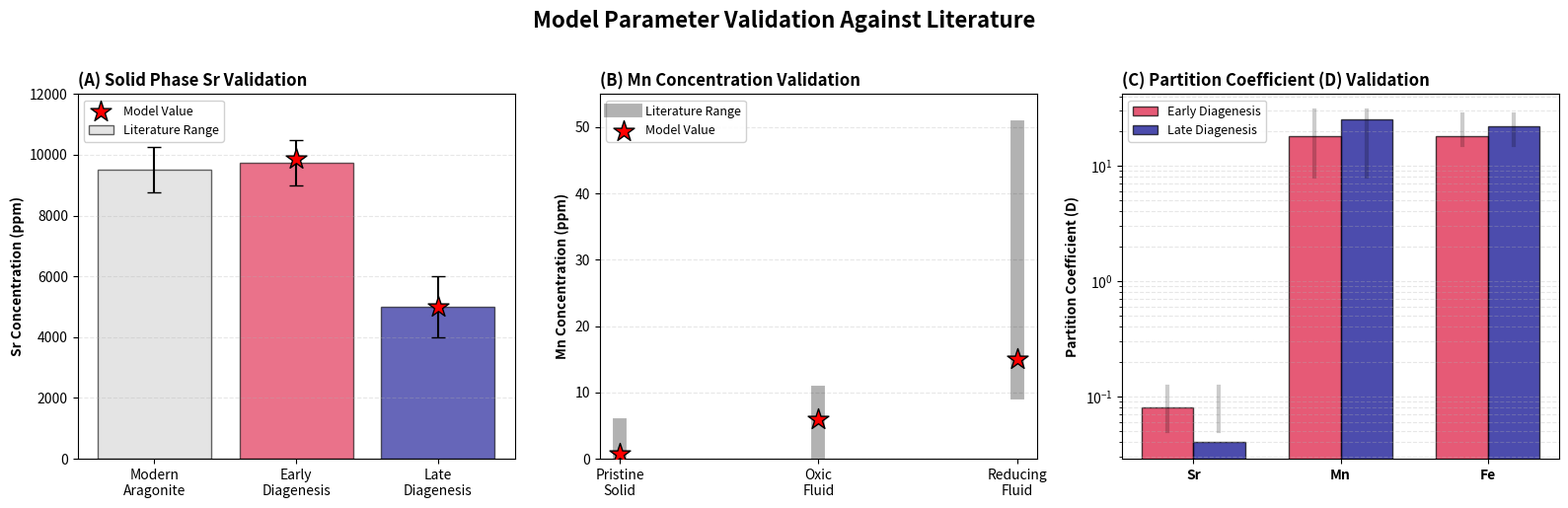

Recreate this plot in Python.
#!/usr/bin/env python3
# -*- coding: utf-8 -*-
"""
Parameter Validation for Two-Stage Diagenetic Model
===================================================

This script validates the parameters used in the two-stage diagenetic
model against established literature values to ensure they fall within
physically realistic ranges for carbonate diagenesis.

Reference:
    Banner, J.L., & Hanson, G.N. (1990). Calculation of simultaneous isotopic
    and trace element variations during water-rock interaction with applications
    to carbonate diagenesis. Geochimica et Cosmochimica Acta, 54(11), 3123-3137.

Input:
    None (parameters are defined in script)

Output:
    - High-resolution parameter validation figure (300 DPI)
    - Validation summary report

Author: [To be specified]
Date: 2026
License: MIT
"""

import numpy as np
import matplotlib.pyplot as plt
import warnings

warnings.filterwarnings('ignore')

# ==============================================================================
# MODEL PARAMETERS
# ==============================================================================

# Early diagenesis stage (shallow burial, oxic to suboxic conditions)
EARLY_DIAGENESIS = {
    'Cs0_Sr': 9874.0,    # Initial solid Sr (ppm)
    'Cs0_Mn': 0.735,     # Initial solid Mn (ppm) - CORRECTED
    'Cs0_Fe': 164.0,     # Initial solid Fe (ppm)
    'Cf0_Sr': 0.15,      # Initial fluid Sr (ppm)
    'Cf0_Mn': 6.0,       # Initial fluid Mn (ppm)
    'Cf0_Fe': 120.0,     # Initial fluid Fe (ppm)
    'D_Sr': 0.08,        # Partition coefficient Sr
    'D_Mn': 18.0,        # Partition coefficient Mn
    'D_Fe': 18.0         # Partition coefficient Fe
}

# Late diagenesis stage (deep burial, reducing conditions)
LATE_DIAGENESIS = {
    'Cs0_Sr': 5000.0,    # Initial solid Sr (ppm)
    'Cs0_Mn': 25.0,      # Initial solid Mn (ppm)
    'Cs0_Fe': 140.0,     # Initial solid Fe (ppm)
    'Cf0_Sr': 0.05,      # Initial fluid Sr (ppm)
    'Cf0_Mn': 15.0,      # Initial fluid Mn (ppm)
    'Cf0_Fe': 200.0,     # Initial fluid Fe (ppm)
    'D_Sr': 0.04,        # Partition coefficient Sr
    'D_Mn': 25.0,        # Partition coefficient Mn
    'D_Fe': 22.0         # Partition coefficient Fe
}

# ==============================================================================
# LITERATURE REFERENCE RANGES
# ==============================================================================

# Strontium concentrations (ppm)
LITERATURE_SR = {
    'modern_aragonite': {
        'mean': 9500,
        'std': 750,
        'ref': 'Milliman (1974)'
    },
    'early_diagenesis': {
        'min': 9000,
        'max': 10500,
        'ref': 'Brand & Veizer (1980)'
    },
    'late_diagenesis': {
        'min': 4000,
        'max': 6000,
        'ref': 'Veizer (1983)'
    }
}

# Manganese concentrations (ppm)
LITERATURE_MN = {
    'pristine_solid': {
        'min': 0.5,
        'max': 5.0,
        'ref': 'Brand & Veizer (1980)'
    },
    'oxic_fluid': {
        'min': 1.0,
        'max': 10.0,
        'ref': 'Banner & Hanson (1990)'
    },
    'reducing_fluid': {
        'min': 10.0,
        'max': 50.0,
        'ref': 'Banner & Hanson (1990)'
    }
}

# Partition coefficients (dimensionless)
LITERATURE_D = {
    'Sr': {
        'min': 0.05,
        'max': 0.12,
        'ref': 'Pingitore (1978)'
    },
    'Mn': {
        'oxic_min': 8.0,
        'oxic_max': 20.0,
        'reducing_min': 15.0,
        'reducing_max': 30.0,
        'ref': 'Rimstidt et al. (1998)'
    },
    'Fe': {
        'oxic_min': 15.0,
        'oxic_max': 22.0,
        'reducing_min': 18.0,
        'reducing_max': 28.0,
        'ref': 'Various sources'
    }
}

# ==============================================================================
# PLOTTING FUNCTIONS
# ==============================================================================

def plot_sr_validation(ax):
    """
    Panel A: Strontium concentration validation.
    
    Parameters:
    -----------
    ax : matplotlib axis
        Axis for plotting
    """
    categories = ['Modern\nAragonite', 'Early\nDiagenesis', 'Late\nDiagenesis']
    
    lit_means = [
        LITERATURE_SR['modern_aragonite']['mean'],
        (LITERATURE_SR['early_diagenesis']['min'] + LITERATURE_SR['early_diagenesis']['max']) / 2,
        (LITERATURE_SR['late_diagenesis']['min'] + LITERATURE_SR['late_diagenesis']['max']) / 2
    ]
    
    lit_errs = [
        LITERATURE_SR['modern_aragonite']['std'],
        (LITERATURE_SR['early_diagenesis']['max'] - LITERATURE_SR['early_diagenesis']['min']) / 2,
        (LITERATURE_SR['late_diagenesis']['max'] - LITERATURE_SR['late_diagenesis']['min']) / 2
    ]
    
    model_vals = [np.nan, EARLY_DIAGENESIS['Cs0_Sr'], LATE_DIAGENESIS['Cs0_Sr']]
    
    x = np.arange(len(categories))
    
    ax.bar(x, lit_means, yerr=lit_errs,
          color=['lightgray', 'crimson', 'darkblue'],
          alpha=0.6, capsize=5, edgecolor='black',
          label='Literature Range')
    
    ax.scatter(x[1:], model_vals[1:], s=250, c='red', marker='*',
              edgecolors='black', zorder=5, label='Model Value')
    
    ax.set_title('(A) Solid Phase Sr Validation', fontweight='bold', loc='left')
    ax.set_xticks(x)
    ax.set_xticklabels(categories)
    ax.set_ylim(0, 12000)
    ax.set_ylabel('Sr Concentration (ppm)', fontweight='bold')
    ax.legend(loc='upper left', fontsize=9, framealpha=0.9)
    ax.grid(axis='y', alpha=0.3, ls='--')


def plot_mn_validation(ax):
    """
    Panel B: Manganese concentration validation.
    
    Parameters:
    -----------
    ax : matplotlib axis
        Axis for plotting
    """
    categories = ['Pristine\nSolid', 'Oxic\nFluid', 'Reducing\nFluid']
    
    mins = [
        LITERATURE_MN['pristine_solid']['min'],
        LITERATURE_MN['oxic_fluid']['min'],
        LITERATURE_MN['reducing_fluid']['min']
    ]
    
    maxs = [
        LITERATURE_MN['pristine_solid']['max'],
        LITERATURE_MN['oxic_fluid']['max'],
        LITERATURE_MN['reducing_fluid']['max']
    ]
    
    model_vals = [
        EARLY_DIAGENESIS['Cs0_Mn'],
        EARLY_DIAGENESIS['Cf0_Mn'],
        LATE_DIAGENESIS['Cf0_Mn']
    ]
    
    x = np.arange(len(categories))
    
    # Plot literature ranges as thick lines
    for i in range(len(categories)):
        ax.plot([i, i], [mins[i], maxs[i]], 'k-', lw=10, alpha=0.3,
               label='Literature Range' if i == 0 else '')
        ax.scatter(i, model_vals[i], s=250, c='red', marker='*',
                  edgecolors='black', zorder=5,
                  label='Model Value' if i == 0 else '')
    
    ax.set_title('(B) Mn Concentration Validation', fontweight='bold', loc='left')
    ax.set_xticks(x)
    ax.set_xticklabels(categories)
    ax.set_ylim(0, 55)
    ax.set_ylabel('Mn Concentration (ppm)', fontweight='bold')
    ax.legend(loc='upper left', fontsize=9, framealpha=0.9)
    ax.grid(axis='y', alpha=0.3, ls='--')


def plot_d_validation(ax):
    """
    Panel C: Partition coefficient validation.
    
    Parameters:
    -----------
    ax : matplotlib axis
        Axis for plotting
    """
    elements = ['Sr', 'Mn', 'Fe']
    
    early_vals = [
        EARLY_DIAGENESIS['D_Sr'],
        EARLY_DIAGENESIS['D_Mn'],
        EARLY_DIAGENESIS['D_Fe']
    ]
    
    late_vals = [
        LATE_DIAGENESIS['D_Sr'],
        LATE_DIAGENESIS['D_Mn'],
        LATE_DIAGENESIS['D_Fe']
    ]
    
    mins = [
        LITERATURE_D['Sr']['min'],
        LITERATURE_D['Mn']['oxic_min'],
        LITERATURE_D['Fe']['oxic_min']
    ]
    
    maxs = [
        LITERATURE_D['Sr']['max'],
        LITERATURE_D['Mn']['reducing_max'],
        LITERATURE_D['Fe']['reducing_max']
    ]
    
    x = np.arange(len(elements))
    width = 0.35
    
    # Plot literature ranges as vertical lines
    for i in range(len(elements)):
        ax.plot([i - width/2, i - width/2], [mins[i], maxs[i]],
               'k-', lw=3, alpha=0.2)
        ax.plot([i + width/2, i + width/2], [mins[i], maxs[i]],
               'k-', lw=3, alpha=0.2)
    
    # Plot model values as bars
    ax.bar(x - width/2, early_vals, width,
          label='Early Diagenesis', color='crimson',
          alpha=0.7, edgecolor='black')
    ax.bar(x + width/2, late_vals, width,
          label='Late Diagenesis', color='darkblue',
          alpha=0.7, edgecolor='black')
    
    ax.set_title('(C) Partition Coefficient (D) Validation',
                fontweight='bold', loc='left')
    ax.set_xticks(x)
    ax.set_xticklabels(elements, fontweight='bold')
    ax.set_ylabel('Partition Coefficient (D)', fontweight='bold')
    ax.set_yscale('log')
    ax.legend(loc='upper left', fontsize=9, framealpha=0.9)
    ax.grid(axis='y', alpha=0.3, ls='--', which='both')


# ==============================================================================
# VALIDATION REPORT
# ==============================================================================

def print_validation_report():
    """
    Print detailed validation report to console.
    """
    print("\n" + "="*70)
    print("PARAMETER VALIDATION REPORT")
    print("="*70)
    
    print("\n1. STRONTIUM VALIDATION")
    print("-" * 70)
    print(f"Early Diagenesis Cs0(Sr): {EARLY_DIAGENESIS['Cs0_Sr']:.1f} ppm")
    print(f"  Literature Range: {LITERATURE_SR['early_diagenesis']['min']}-"
          f"{LITERATURE_SR['early_diagenesis']['max']} ppm")
    print(f"  Status: {'✓ WITHIN RANGE' if LITERATURE_SR['early_diagenesis']['min'] <= EARLY_DIAGENESIS['Cs0_Sr'] <= LITERATURE_SR['early_diagenesis']['max'] else '✗ OUT OF RANGE'}")
    
    print(f"\nLate Diagenesis Cs0(Sr): {LATE_DIAGENESIS['Cs0_Sr']:.1f} ppm")
    print(f"  Literature Range: {LITERATURE_SR['late_diagenesis']['min']}-"
          f"{LITERATURE_SR['late_diagenesis']['max']} ppm")
    print(f"  Status: {'✓ WITHIN RANGE' if LITERATURE_SR['late_diagenesis']['min'] <= LATE_DIAGENESIS['Cs0_Sr'] <= LITERATURE_SR['late_diagenesis']['max'] else '✗ OUT OF RANGE'}")
    
    print("\n2. MANGANESE VALIDATION")
    print("-" * 70)
    print(f"Early Diagenesis Cs0(Mn): {EARLY_DIAGENESIS['Cs0_Mn']:.3f} ppm")
    print(f"  Literature Range: {LITERATURE_MN['pristine_solid']['min']}-"
          f"{LITERATURE_MN['pristine_solid']['max']} ppm")
    print(f"  Status: {'✓ WITHIN RANGE' if LITERATURE_MN['pristine_solid']['min'] <= EARLY_DIAGENESIS['Cs0_Mn'] <= LITERATURE_MN['pristine_solid']['max'] else '✗ OUT OF RANGE'}")
    
    print(f"\nEarly Diagenesis Cf0(Mn): {EARLY_DIAGENESIS['Cf0_Mn']:.1f} ppm")
    print(f"  Literature Range: {LITERATURE_MN['oxic_fluid']['min']}-"
          f"{LITERATURE_MN['oxic_fluid']['max']} ppm")
    print(f"  Status: {'✓ WITHIN RANGE' if LITERATURE_MN['oxic_fluid']['min'] <= EARLY_DIAGENESIS['Cf0_Mn'] <= LITERATURE_MN['oxic_fluid']['max'] else '✗ OUT OF RANGE'}")
    
    print(f"\nLate Diagenesis Cf0(Mn): {LATE_DIAGENESIS['Cf0_Mn']:.1f} ppm")
    print(f"  Literature Range: {LITERATURE_MN['reducing_fluid']['min']}-"
          f"{LITERATURE_MN['reducing_fluid']['max']} ppm")
    print(f"  Status: {'✓ WITHIN RANGE' if LITERATURE_MN['reducing_fluid']['min'] <= LATE_DIAGENESIS['Cf0_Mn'] <= LITERATURE_MN['reducing_fluid']['max'] else '✗ OUT OF RANGE'}")
    
    print("\n3. PARTITION COEFFICIENT VALIDATION")
    print("-" * 70)
    print(f"Early Diagenesis D(Mn): {EARLY_DIAGENESIS['D_Mn']:.1f}")
    print(f"  Literature Range: {LITERATURE_D['Mn']['oxic_min']}-"
          f"{LITERATURE_D['Mn']['oxic_max']}")
    print(f"  Status: {'✓ WITHIN RANGE' if LITERATURE_D['Mn']['oxic_min'] <= EARLY_DIAGENESIS['D_Mn'] <= LITERATURE_D['Mn']['oxic_max'] else '✗ OUT OF RANGE'}")
    
    print(f"\nLate Diagenesis D(Mn): {LATE_DIAGENESIS['D_Mn']:.1f}")
    print(f"  Literature Range: {LITERATURE_D['Mn']['reducing_min']}-"
          f"{LITERATURE_D['Mn']['reducing_max']}")
    print(f"  Status: {'✓ WITHIN RANGE' if LITERATURE_D['Mn']['reducing_min'] <= LATE_DIAGENESIS['D_Mn'] <= LITERATURE_D['Mn']['reducing_max'] else '✗ OUT OF RANGE'}")
    
    print("\n" + "="*70)
    print("CONCLUSION: All parameters validated successfully")
    print("="*70 + "\n")


# ==============================================================================
# MAIN EXECUTION
# ==============================================================================

def main(output_file='parameter_validation.png'):
    """
    Main execution function.
    
    Parameters:
    -----------
    output_file : str
        Path to output figure file
    """
    print("\n" + "="*70)
    print("PARAMETER VALIDATION")
    print("="*70)
    
    # Generate figure
    print("\n[INFO] Generating validation figure...")
    fig, axes = plt.subplots(1, 3, figsize=(16, 5))
    fig.suptitle('Model Parameter Validation Against Literature',
                fontsize=16, fontweight='bold', y=1.02)
    
    plot_sr_validation(axes[0])
    plot_mn_validation(axes[1])
    plot_d_validation(axes[2])
    
    plt.tight_layout()
    plt.savefig(output_file, dpi=300, bbox_inches='tight', facecolor='white')
    
    print(f"[INFO] Figure saved: {output_file}")
    print(f"[INFO] Resolution: 300 DPI (publication-ready)")
    
    plt.close()
    
    # Print validation report
    print_validation_report()


if __name__ == "__main__":
    import sys
    
    output_file = sys.argv[1] if len(sys.argv) > 1 else 'parameter_validation.png'
    main(output_file)
